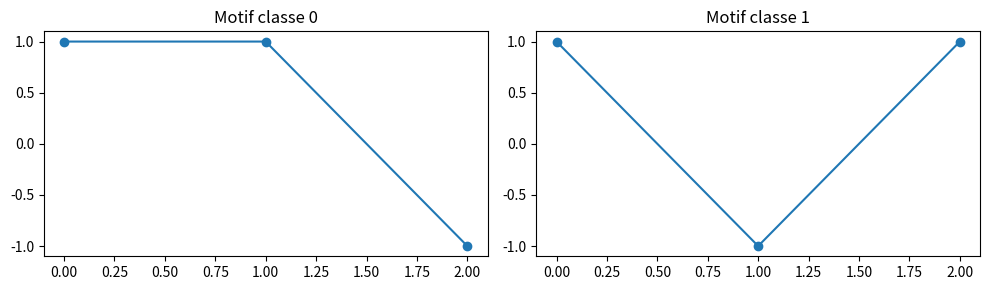
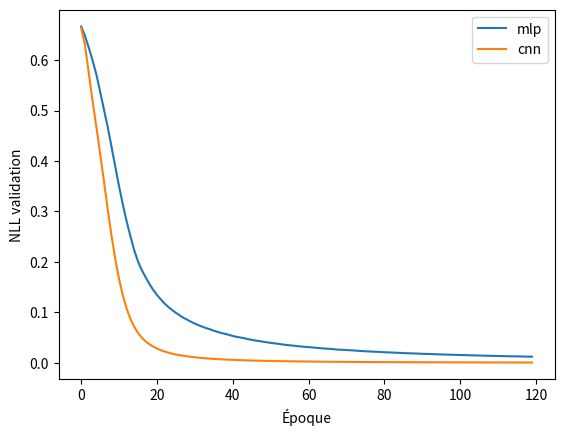
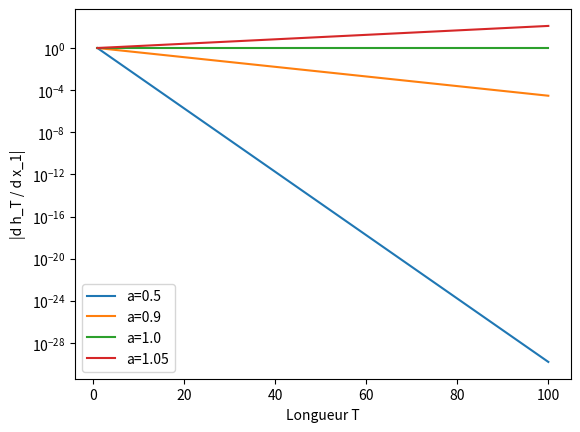

Python code for these plots, in order:
import numpy as np
import matplotlib.pyplot as plt
print('NumPy :', np.__version__)



# CELL 2 — Corrélation circulaire ; convention p+j, sans retournement du noyau.
def circular_correlation(X, kernel):
    # X : (B,L) ; kernel : (K,) ; positions modulo L.
    return sum(kernel[j]*np.roll(X,-j,axis=1) for j in range(len(kernel)))

r=np.random.default_rng(1)
X=r.normal(size=(4,16));kernel=np.array([1.,0.,-1.])
for delta in [1,2,5]:
    left=circular_correlation(np.roll(X,delta,axis=1),kernel)
    right=np.roll(circular_correlation(X,kernel),delta,axis=1)
    np.testing.assert_allclose(left,right,atol=1e-12)
base=circular_correlation(X,kernel)[:,::2]
even=circular_correlation(np.roll(X,2,axis=1),kernel)[:,::2]
np.testing.assert_allclose(even,np.roll(base,1,axis=1),atol=1e-12)
odd=circular_correlation(np.roll(X,1,axis=1),kernel)[:,::2]
print('Écart déplacement impair / sortie non déplacée après stride 2 :',np.max(np.abs(odd-base)))
np.testing.assert_allclose(circular_correlation(X,kernel).max(1),
                           circular_correlation(np.roll(X,5,axis=1),kernel).max(1))



# CELL 3 — Deux motifs de même somme, présents à des positions différentes.
L=32;K=3
motifs=np.array([[1.,1.,-1.],[1.,-1.,1.]])
def make_signals(n,positions,seed):
    r=np.random.default_rng(seed);y=r.integers(0,2,n)
    X=r.normal(0,.08,size=(n,L))
    for i in range(n):
        p=int(r.choice(positions))
        X[i,(p+np.arange(K))%L]+=motifs[y[i]]
    return X,y.reshape(-1,1).astype(float)

Xtr,ytr=make_signals(256,np.arange(0,12),10)
Xv,yv=make_signals(256,np.arange(0,12),20)
Xt,yt=make_signals(512,np.arange(0,12),30)
Xs,ys=make_signals(512,np.arange(16,28),40)
fig,ax=plt.subplots(1,2,figsize=(10,3))
for c in [0,1]:ax[c].plot(np.arange(K),motifs[c],'o-');ax[c].set(title=f'Motif classe {c}')
plt.tight_layout();plt.show()



# CELL 4 — CNN 1D : corrélation → ReLU → maximum global → logit.
def sigmoid(z):return np.exp(-np.logaddexp(0.,-z))
def init_model(kind,seed=0,width=8):
    r=np.random.default_rng(seed)
    fan=L if kind=='mlp' else K
    return {'W':r.normal(0,np.sqrt(2/fan),(fan,width)),
            'b':np.zeros((1,width)), 'V':r.normal(0,1/np.sqrt(width),(width,1)),
            'c':np.zeros((1,1))}

def network(X,p,kind):
    if kind=='mlp':
        u=X@p['W']+p['b'];h=np.maximum(u,0.)
        return h@p['V']+p['c'],(X,u,h)
    patches=np.stack([np.roll(X,-j,axis=1) for j in range(K)],axis=2)
    u=np.einsum('blk,kc->blc',patches,p['W'])+p['b']
    h=np.maximum(u,0.);where=np.argmax(h,axis=1)
    pooled=h.max(axis=1)
    return pooled@p['V']+p['c'],(patches,u,pooled,where)

def loss_grad(X,y,p,kind):
    z,cache=network(X,p,kind)
    loss=float(np.mean(np.logaddexp(0.,z)-y*z))
    d=(sigmoid(z)-y)/len(X)
    if kind=='mlp':
        original,u,h=cache;du=(d@p['V'].T)*(u>0)
        g={'W':original.T@du,'b':du.sum(0,keepdims=True),
           'V':h.T@d,'c':d.sum(0,keepdims=True)}
    else:
        patches,u,pooled,where=cache
        dh=np.zeros_like(u)
        dh[np.arange(len(X))[:,None],where,np.arange(u.shape[2])[None,:]]=d@p['V'].T
        du=dh*(u>0)
        g={'W':np.einsum('blk,blc->kc',patches,du),
           'b':du.sum(axis=(0,1))[None,:], 'V':pooled.T@d,
           'c':d.sum(0,keepdims=True)}
    return loss,g

def score(X,y,p,kind):
    z,_=network(X,p,kind)
    return float(np.mean(np.logaddexp(0.,z)-y*z)),float(((z>=0)==y).mean())



# CELL 5 — Vérifier les gradients avant de comparer des modèles.
def check_gradients(p,objective,eps=1e-5):
    _,g=objective();errors={}
    for k,a in p.items():
        numeric=np.zeros_like(a)
        for idx in np.ndindex(a.shape):
            old=a[idx]
            try:
                a[idx]=old+eps;lp=objective()[0]
                a[idx]=old-eps;lm=objective()[0]
                numeric[idx]=(lp-lm)/(2*eps)
            finally:a[idx]=old
        errors[k]=float(np.max(np.abs(numeric-g[k])))
    return errors

for kind in ['mlp','cnn']:
    p=init_model(kind,seed=2,width=3)
    errors=check_gradients(p,lambda:loss_grad(Xtr[:4],ytr[:4],p,kind))
    print(kind,'erreurs absolues maximales :',errors)
    assert max(errors.values())<1e-6
# ReLU et max sont non différentiables aux égalités : éviter ces cas pour le check.



# CELL 6 — Comparaison contrôlée, sans imposer le résultat.
def train(kind,seed=0,width=8,epochs=120):
    p=init_model(kind,seed,width)
    m={k:np.zeros_like(a) for k,a in p.items()};v={k:np.zeros_like(a) for k,a in p.items()}
    r=np.random.default_rng(100+seed);t=0;history=[]
    for epoch in range(epochs):
        order=r.permutation(len(Xtr))
        for start in range(0,len(order),32):
            ids=order[start:start+32];_,g=loss_grad(Xtr[ids],ytr[ids],p,kind);t+=1
            for k in p:
                m[k]=.9*m[k]+.1*g[k];v[k]=.999*v[k]+.001*g[k]**2
                p[k]-=.01*(m[k]/(1-.9**t))/(np.sqrt(v[k]/(1-.999**t))+1e-8)
        history.append(score(Xv,yv,p,kind)[0])
    return p,history

runs={}
for kind in ['mlp','cnn']:
    results=[]
    for seed in range(3):
        p,h=train(kind,seed);runs[kind,seed]=(p,h)
        results.append([score(Xt,yt,p,kind)[1],score(Xs,ys,p,kind)[1]])
    results=np.array(results)
    print(kind,'paramètres :',sum(a.size for a in p.values()),
          '; accuracy IID / positions décalées moyenne :',results.mean(0),
          '; écart-type :',results.std(0))
for kind in ['mlp','cnn']:plt.plot(runs[kind,0][1],label=kind)
plt.xlabel('Époque');plt.ylabel('NLL validation');plt.legend();plt.show()
# MLP largeur 8 : 273 paramètres ; CNN 8 canaux : 41 paramètres.
# Prolongement : CNN 54 canaux = 271 paramètres, proche du MLP, coût de calcul différent.



# CELL 7 — Tester l'invariance ; puis supprimer de l'information utile.
p=runs['cnn',0][0]
z,_=network(Xt,p,'cnn');zr,_=network(np.roll(Xt,7,axis=1),p,'cnn')
np.testing.assert_allclose(z,zr,atol=1e-10,rtol=1e-10)
print('Écart maximal des logits CNN sous translation circulaire :',np.max(np.abs(z-zr)))
example=np.zeros((1,L));example[0,2]=1.
moved=np.roll(example,16,axis=1)
za,_=network(example,p,'cnn');zb,_=network(moved,p,'cnn')
np.testing.assert_allclose(za,zb,atol=1e-10)
print('Même représentation globale pour une impulsion à gauche ou à droite.')
# Si la cible demande gauche/droite, cette invariance empêche de résoudre cette paire.



# CELL 8 — Un petit RNN tanh et sa rétropropagation dans le temps.
def init_rnn(seed=3,inputs=2,hidden=4):
    r=np.random.default_rng(seed)
    return {'Wx':r.normal(0,.2,(inputs,hidden)), 'Wh':r.normal(0,.2,(hidden,hidden)),
            'b':np.zeros((1,hidden)), 'V':r.normal(0,.2,(hidden,1)), 'c':np.zeros((1,1))}

def rnn_loss_grad(X,y,p):
    B,T,_=X.shape;states=[np.zeros((B,p['Wh'].shape[0]))]
    for t in range(T):states.append(np.tanh(X[:,t]@p['Wx']+states[-1]@p['Wh']+p['b']))
    pred=states[-1]@p['V']+p['c'];err=(pred-y)/B
    loss=float(.5*np.mean((pred-y)**2));g={k:np.zeros_like(a) for k,a in p.items()}
    g['V']=states[-1].T@err;g['c']=err.sum(0,keepdims=True)
    dh=err@p['V'].T
    for t in reversed(range(T)):
        du=dh*(1-states[t+1]**2)
        g['Wx']+=X[:,t].T@du;g['Wh']+=states[t].T@du;g['b']+=du.sum(0,keepdims=True)
        dh=du@p['Wh'].T
    return loss,g

r=np.random.default_rng(4);seq=r.normal(size=(3,6,2));target=r.normal(size=(3,1))
p=init_rnn();errors=check_gradients(p,lambda:rnn_loss_grad(seq,target,p))
print('BPTT, erreurs absolues maximales :',errors)
assert max(errors.values())<1e-6



# CELL 9 — Longueur du chemin et mémoire ; les portes sont ici fixées.
T=np.arange(1,101)
for a in [.5,.9,1.,1.05]:
    # h_t=a*h_{t-1}+x_t : d h_T / d x_1 = a**(T-1).
    plt.semilogy(T,np.abs(a)**(T-1),label=f'a={a}')
plt.xlabel('Longueur T');plt.ylabel('|d h_T / d x_1|');plt.legend();plt.show()
for forget in [.5,.9,.99]:
    print('Chemin direct de cellule, f fixé :',forget,'; dérivée après 100 pas :',forget**100)
# Dans une LSTM complète, les portes dépendent des états : ce chemin n'est pas toute la Jacobienne.



# CELL 10 — Champ réceptif, stride et dilation : calculer l'étendue.
def receptive_field(layers):
    r,j=1,1;trace=[]
    for kernel,stride,dilation in layers:
        r+=(kernel-1)*dilation*j;j*=stride;trace.append((r,j))
    return trace

print('3x3 stride1 ; 3x3 stride2 ; 3x3 dilatation2 :',
      receptive_field([(3,1,1),(3,2,1),(3,1,2)]))
assert receptive_field([(3,1,1),(3,2,1),(3,1,2)])[-1]==(13,2)
# L'étendue ne garantit pas que chaque position dans l'intervalle est connectée.
